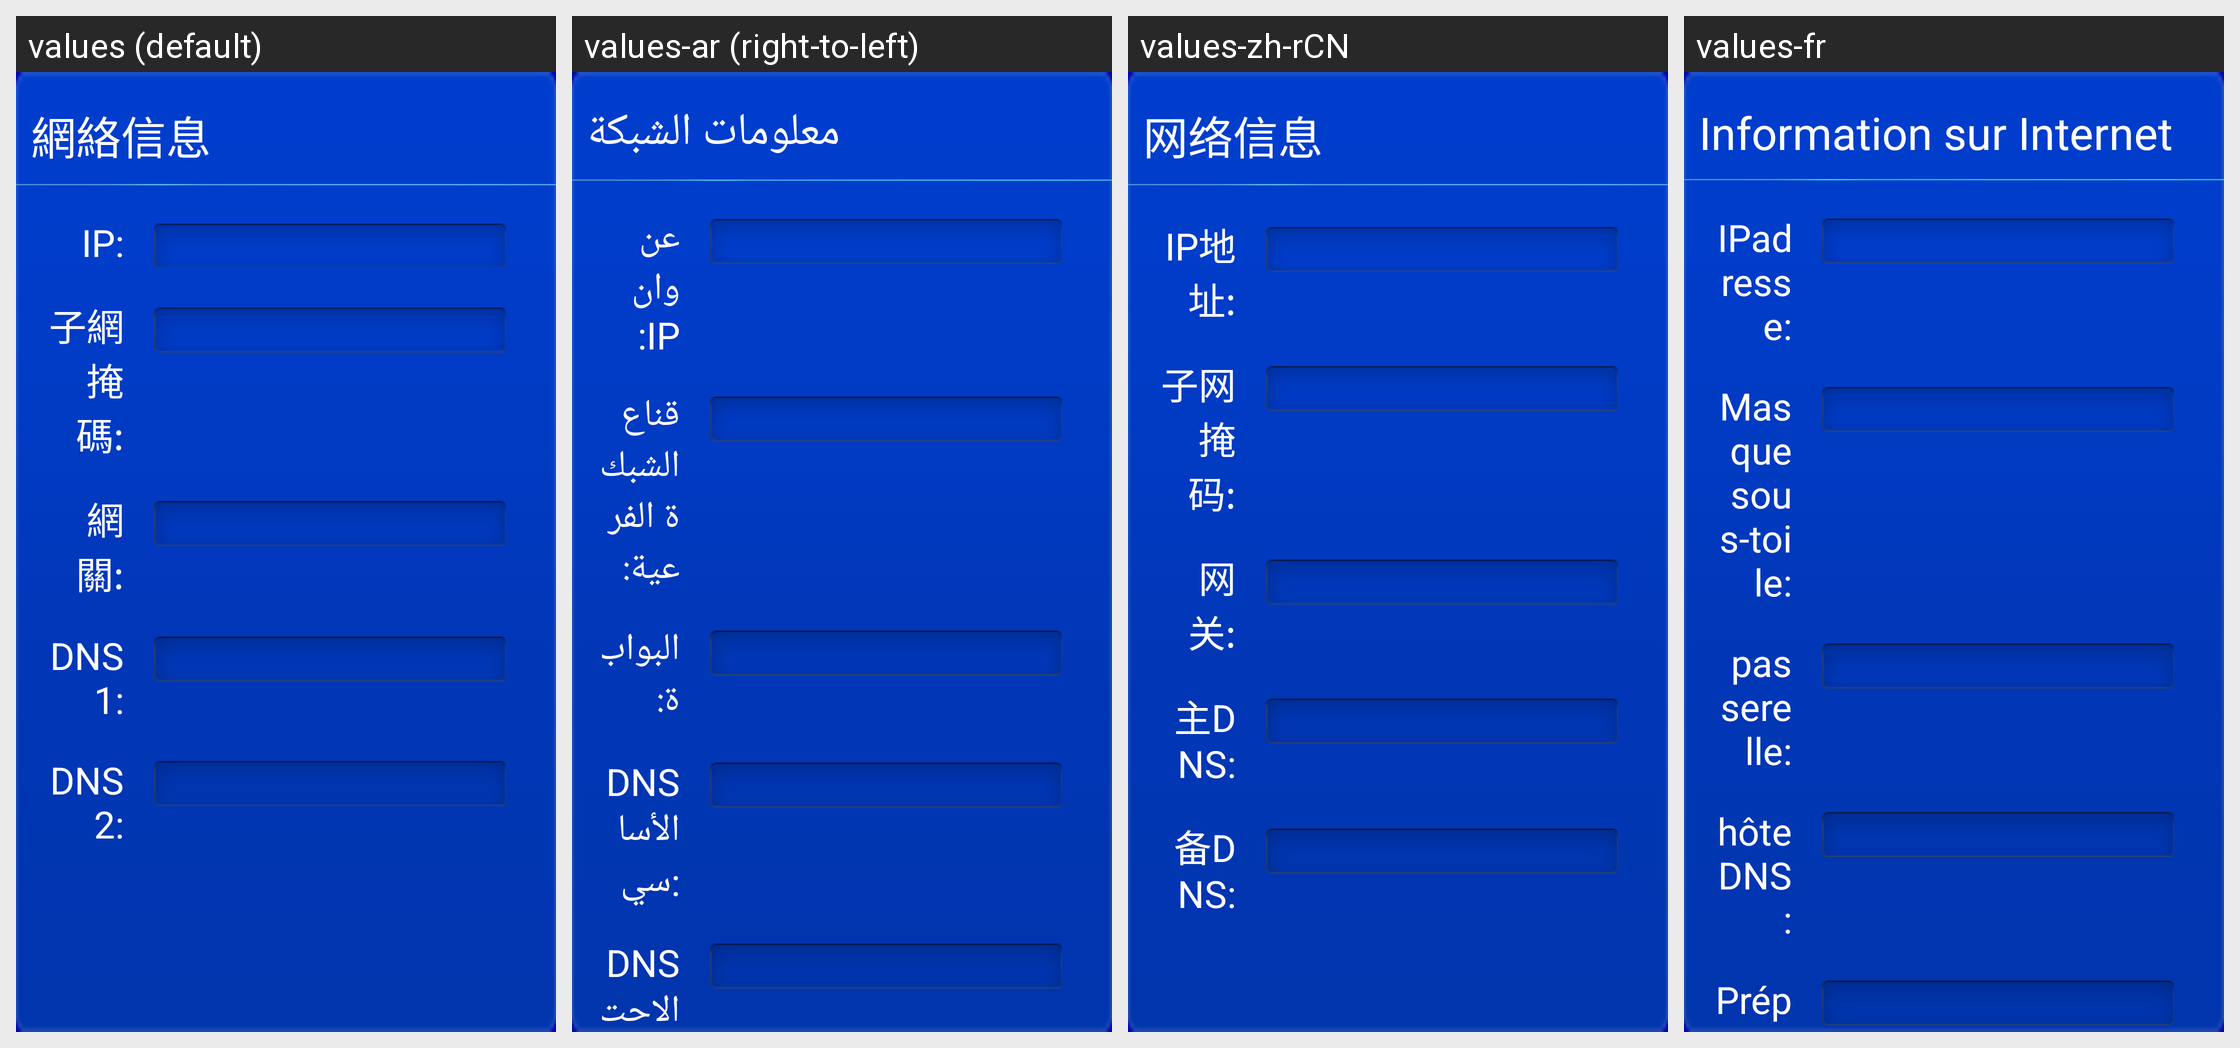

This grid shows one Android layout under several languages. Give, for every string resource on the screen, its name, the default text and each shown locale's text.
Android screen res/layout/wirenetwork_fragment.xml rendered under 4 locales, left to right: values (default), values-ar (right-to-left), values-zh-rCN, values-fr. Device: Nexus 5 (rendered at 1080×1920; each locale shown at half size, 540×960, under a caption strip naming it); theme AppTheme_ashd2.
Other locales in the repository, not shown: values-af, values-am, values-az-rAZ, values-be-rBY, values-bg, values-bn-rBD, values-bs-rBA, values-ca, values-cs, values-da, values-de, values-el, values-en-rGB, values-es, values-es-rUS, values-et-rEE, values-eu-rES, values-fa, values-fi, values-fr-rCA, values-gl-rES, values-gu-rIN, values-hi, values-hr, values-hu, values-hy-rAM, values-in, values-is-rIS, values-it, values-iw, values-ja, values-ka-rGE, values-kk-rKZ, values-km-rKH, values-kn-rIN, values-ko, values-ky-rKG, values-lo-rLA, values-lt, values-lv, values-mk-rMK, values-ml-rIN, values-mn-rMN, values-mr-rIN, values-ms, values-ms-rMY, values-my-rMM, values-nb, values-ne-rNP, values-nl, values-pa-rIN, values-pl, values-pt, values-pt-rBR, values-pt-rPT, values-ro, values-ru, values-si-rLK, values-sk, values-sl, values-sq-rAL, values-sr, values-sv, values-sw, values-ta-rIN, values-te-rIN, values-th, values-tl, values-tl-rPH, values-tr, values-uk, values-ur-rPK, values-uz-rUZ, values-vi, values-zh-rHK, values-zh-rTW, values-zu.
Strings drawn on this screen, with the default value and each locale's value (text and hints the layout hard-codes, and strings that could not be matched under every locale, appear in the picture but are not listed):

netInfo
  values: 網絡信息
  values-ar: معلومات الشبكة
  values-zh-rCN: 网络信息
  values-fr: Information sur Internet

ipAddr
  values: IP:
  values-ar: عنوان IP:
  values-zh-rCN: IP地址:
  values-fr: IPadresse:

ipMask
  values: 子網掩碼:
  values-ar: قناع الشبكة الفرعية:
  values-zh-rCN: 子网掩码:
  values-fr: Masque sous-toile:

gw
  values: 網關:
  values-ar: البوابة:
  values-zh-rCN: 网关:
  values-fr: passerelle:

masterDNS
  values: DNS1:
  values-ar: DNS الأساسي:
  values-zh-rCN: 主DNS:
  values-fr: hôteDNS:

backupDNS
  values: DNS2:
  values-ar: DNS الاحتياطي:
  values-zh-rCN: 备DNS:
  values-fr: PréparerDNS:
